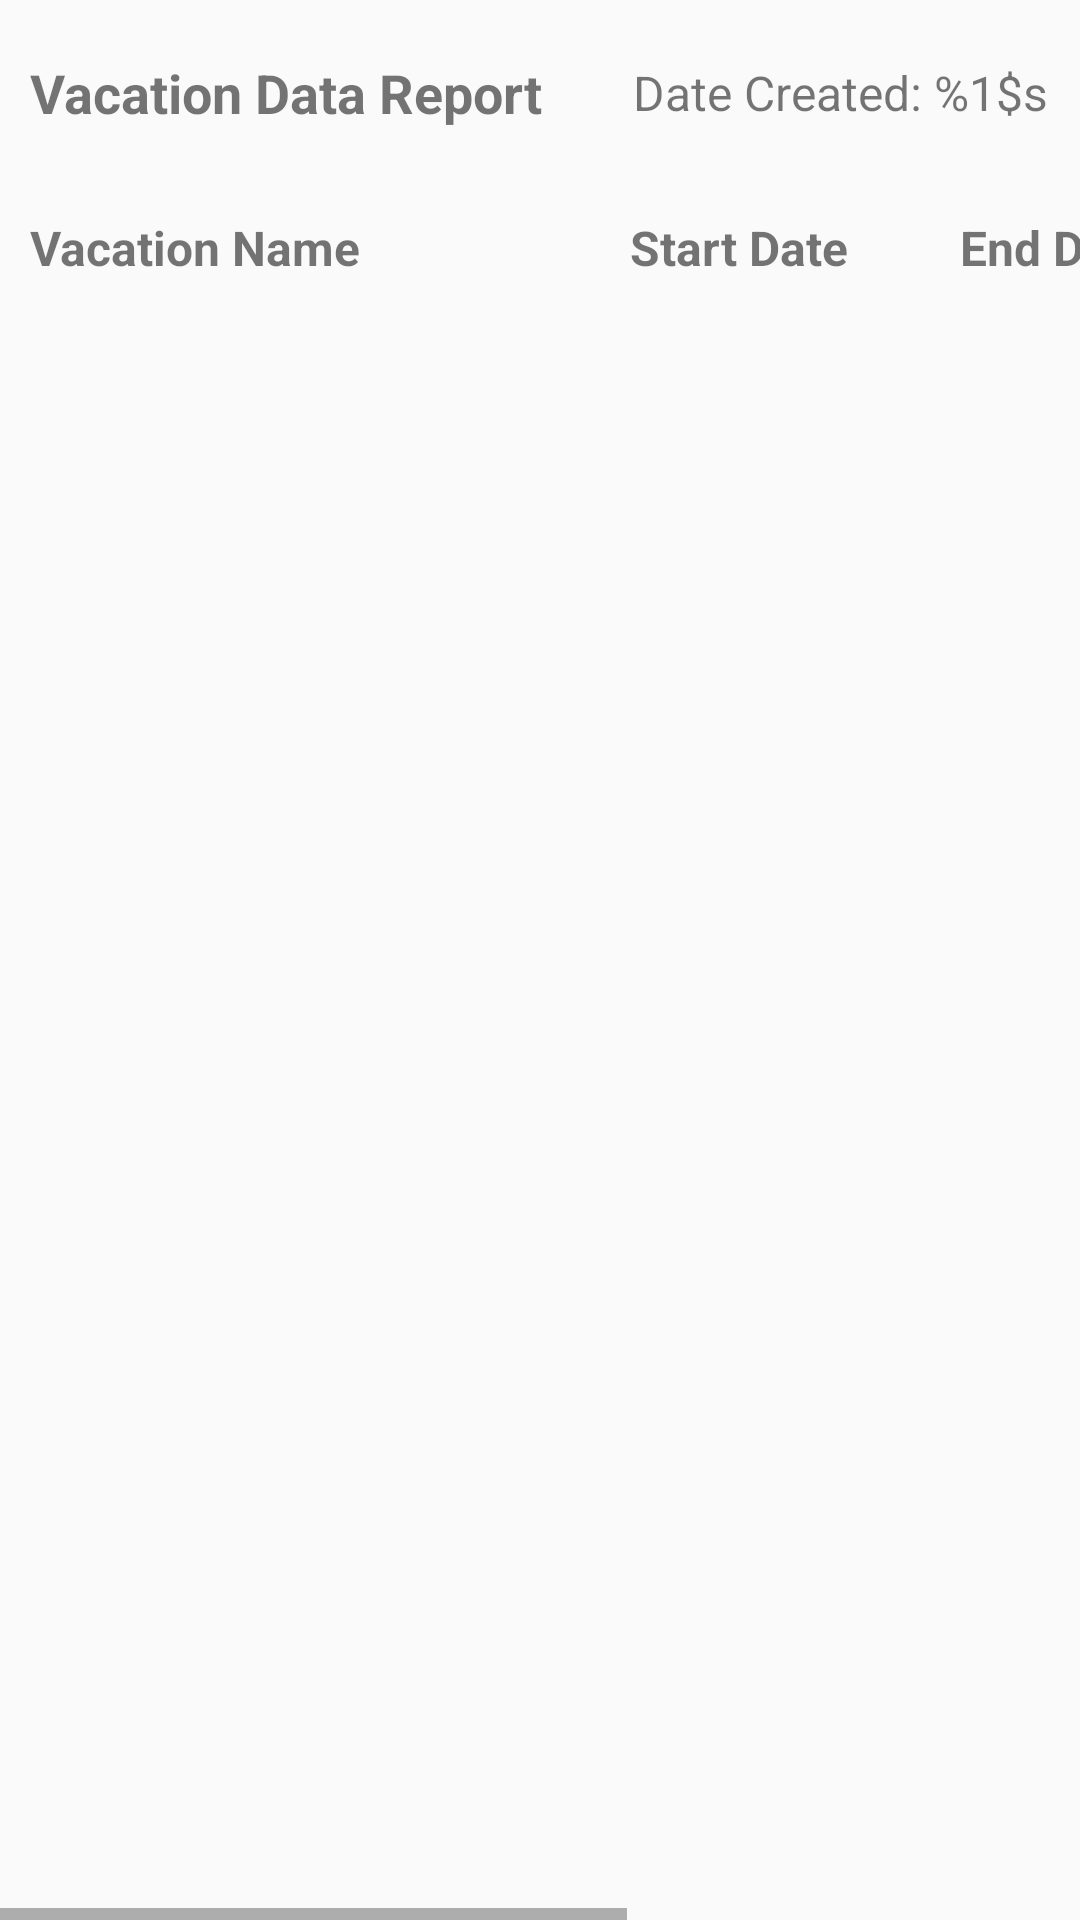

Android layout source for this screen:
<!-- AndroidManifest.xml: application theme Theme.VacationPlanner -->
<!-- res/layout/activity_report.xml -->
<?xml version="1.0" encoding="utf-8"?>
<HorizontalScrollView xmlns:android="http://schemas.android.com/apk/res/android"
    xmlns:app="http://schemas.android.com/apk/res-auto"
    android:id="@+id/main"
    android:layout_width="match_parent"
    android:layout_height="wrap_content">

    <androidx.constraintlayout.widget.ConstraintLayout
        android:id="@+id/header_row"
        android:layout_width="wrap_content"
        android:layout_height="wrap_content"
        android:foregroundGravity="center"
        android:gravity="center"
        android:orientation="horizontal">

        <TextView
            android:id="@+id/title"
            android:layout_width="wrap_content"
            android:layout_height="wrap_content"
            android:text="@string/report_title"
            android:textSize="18sp"
            android:padding="10dp"
            android:textStyle="bold"
            app:layout_constraintTop_toTopOf="parent"
            app:layout_constraintBottom_toTopOf="@id/report_name_header"
            app:layout_constraintStart_toStartOf="parent"
            app:layout_constraintEnd_toStartOf="@id/timestamp" />

        <TextView
            android:id="@+id/timestamp"
            android:layout_width="wrap_content"
            android:layout_height="wrap_content"
            android:text="@string/date_created"
            android:padding="20dp"
            android:textSize="16sp"
            app:layout_constraintTop_toTopOf="parent"
            app:layout_constraintBottom_toTopOf="@id/report_start_date_header"
            app:layout_constraintStart_toEndOf="@id/title" />

        <TextView
            android:id="@+id/report_name_header"
            android:layout_width="200dp"
            android:layout_height="wrap_content"
            android:textSize="16sp"
            android:textStyle="bold"
            android:padding="10dp"
            android:gravity="start"
            android:text="@string/vacation_name_header"
            app:layout_constraintTop_toBottomOf="@id/title"
            app:layout_constraintBottom_toTopOf="@id/report_recycler_view"
            app:layout_constraintStart_toStartOf="parent"
            app:layout_constraintEnd_toStartOf="@id/report_start_date_header" />

        <TextView
            android:id="@+id/report_start_date_header"
            android:layout_width="110dp"
            android:layout_height="wrap_content"
            android:textSize="16sp"
            android:textStyle="bold"
            android:padding="10dp"
            android:gravity="start"
            android:text="@string/start_date_header"
            app:layout_constraintTop_toBottomOf="@id/title"
            app:layout_constraintBottom_toTopOf="@id/report_recycler_view"
            app:layout_constraintStart_toEndOf="@id/report_name_header"
            app:layout_constraintEnd_toStartOf="@id/report_end_date_header" />

        <TextView
            android:id="@+id/report_end_date_header"
            android:layout_width="110dp"
            android:layout_height="wrap_content"
            android:textSize="16sp"
            android:textStyle="bold"
            android:padding="10dp"
            android:gravity="start"
            android:text="@string/end_date_header"
            app:layout_constraintTop_toBottomOf="@id/title"
            app:layout_constraintBottom_toTopOf="@id/report_recycler_view"
            app:layout_constraintStart_toEndOf="@id/report_start_date_header"
            app:layout_constraintEnd_toStartOf="@id/report_accommodations_header" />

        <TextView
            android:id="@+id/report_accommodations_header"
            android:layout_width="200dp"
            android:layout_height="wrap_content"
            android:textSize="16sp"
            android:textStyle="bold"
            android:padding="10dp"
            android:gravity="start"
            android:text="@string/accommodations_header"
            app:layout_constraintTop_toBottomOf="@id/title"
            app:layout_constraintBottom_toTopOf="@id/report_recycler_view"
            app:layout_constraintStart_toEndOf="@id/report_end_date_header"
            app:layout_constraintEnd_toEndOf="parent" />

        <androidx.recyclerview.widget.RecyclerView
            android:id="@+id/report_recycler_view"
            android:layout_width="wrap_content"
            android:layout_height="wrap_content"
            app:layout_constraintTop_toBottomOf="@id/report_name_header"
            app:layout_constraintBottom_toBottomOf="parent"
            app:layout_constraintStart_toStartOf="parent"
            app:layout_constraintEnd_toEndOf="parent" />

    </androidx.constraintlayout.widget.ConstraintLayout>



</HorizontalScrollView>
<!-- resources referenced by this layout -->
<resources>
  <string name="accommodations_header">Accommodations</string>
  <string name="date_created">Date Created: %1$s</string>
  <string name="end_date_header">End Date</string>
  <string name="report_title">Vacation Data Report</string>
  <string name="start_date_header">Start Date</string>
  <string name="vacation_name_header">Vacation Name</string>
  <style name="Theme.VacationPlanner" parent="Base.Theme.VacationPlanner" />
  <style name="Base.Theme.VacationPlanner" parent="Theme.AppCompat.Light">
          <item name="colorPrimary">@color/blue</item>
          <item name="colorPrimaryDark">@color/blue</item>
          <item name="colorAccent">@color/blue</item>
      </style>
  <color name="blue">#4FC3F7</color>
</resources>
